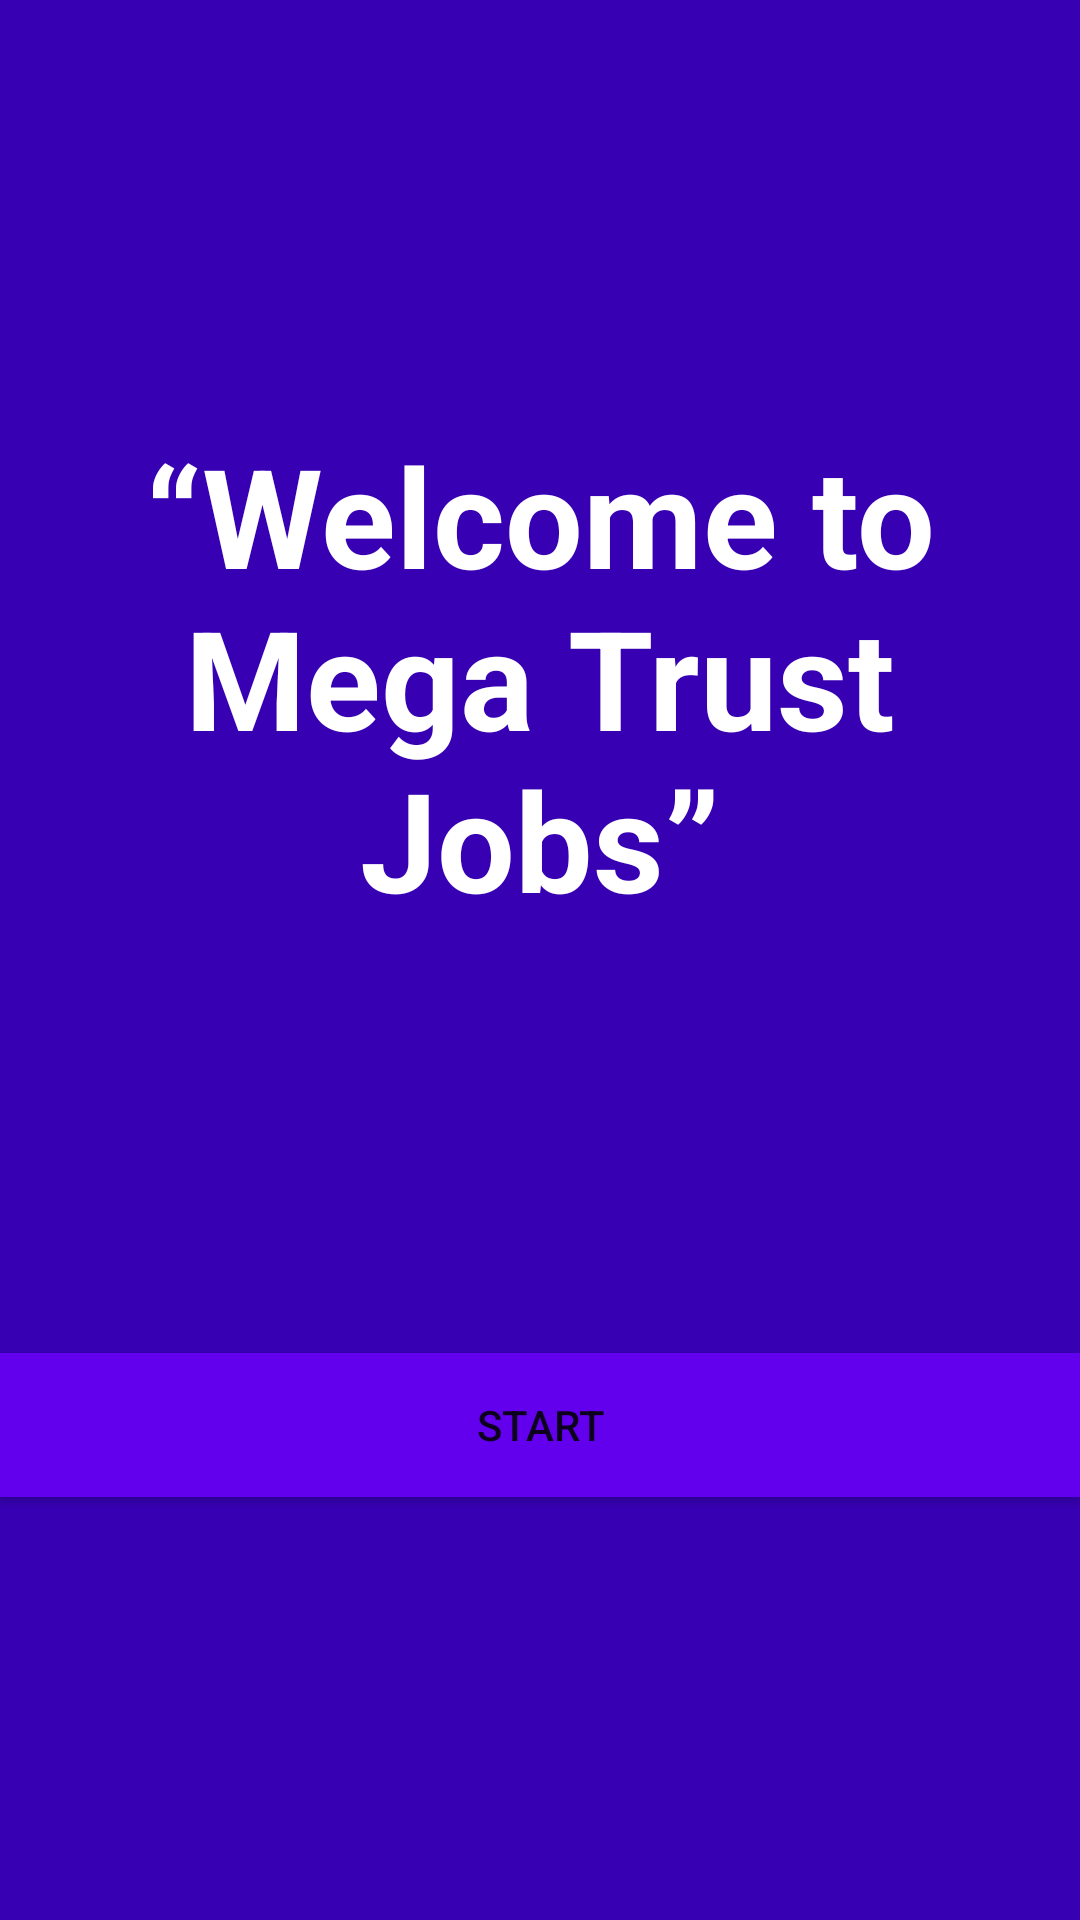

The Android layout XML behind this screen, and the referenced resources:
<!-- AndroidManifest.xml: application theme Theme.MTJobs -->
<!-- res/layout/fragment_splash.xml -->
<?xml version="1.0" encoding="utf-8"?>
<androidx.constraintlayout.widget.ConstraintLayout xmlns:android="http://schemas.android.com/apk/res/android"
    xmlns:app="http://schemas.android.com/apk/res-auto"
    xmlns:tools="http://schemas.android.com/tools"
    android:layout_width="match_parent"
    android:background="?attr/colorPrimaryVariant"
    android:layout_height="match_parent"
    tools:context=".ui.fragments.SplashFragment">

    <TextView
        android:id="@+id/splash_tv_welcome"
        android:layout_width="match_parent"
        android:layout_height="wrap_content"
        android:text="@string/welcome_txt"
        android:textAlignment="center"
        android:textSize="46sp"
        android:textColor="?attr/colorOnPrimary"
        android:textStyle="bold"
        android:layout_margin="@dimen/default_content_margin_of_layout"
        app:layout_constraintBottom_toTopOf="@id/splash_btn_start"
        app:layout_constraintTop_toTopOf="parent" />

    <Button
        android:id="@+id/splash_btn_start"
        android:layout_width="0dp"
        android:layout_height="wrap_content"
        android:text="@string/start"
        android:layout_marginHorizontal="@dimen/default_content_margin_of_layout"
        android:background="?attr/colorPrimary"
        app:layout_constraintBottom_toBottomOf="parent"
        app:layout_constraintEnd_toEndOf="parent"
        app:layout_constraintStart_toStartOf="parent"
        app:layout_constraintTop_toBottomOf="@id/splash_tv_welcome"

        />
</androidx.constraintlayout.widget.ConstraintLayout>
<!-- resources referenced by this layout -->
<resources>
  <string name="start">Start</string>
  <string name="welcome_txt">“Welcome to Mega Trust Jobs”</string>
  <style name="Theme.MTJobs" parent="Theme.MaterialComponents.DayNight.DarkActionBar">
          
          <item name="colorPrimary">@color/purple_500</item>
          <item name="colorPrimaryVariant">@color/purple_700</item>
          <item name="colorOnPrimary">@color/white</item>
          
          <item name="colorSecondary">@color/teal_200</item>
          <item name="colorSecondaryVariant">@color/teal_700</item>
          <item name="colorOnSecondary">@color/black</item>
          
          <item name="android:statusBarColor" tools:targetApi="l">?attr/colorPrimaryVariant</item>
          
      </style>
  <!-- not gathered from this repository: default colours our renderer supplied (Android Studio template values) -->
  <color name="purple_500">#FF6200EE</color>
  <color name="purple_700">#FF3700B3</color>
  <color name="teal_200">#FF03DAC5</color>
  <color name="teal_700">#FF018786</color>
  <color name="black">#FF000000</color>
  <color name="white">#FFFFFFFF</color>
</resources>
